Run: headless pygame with SDL's dummy video driver; simulated clock (each Clock.tick advances the game by its frame time, no real sleeping); random seed 0; keys injected as events and as key.get_pressed() state; mouse plan: one left click at the window centre at the start of phase 2, then a move to the lower-right quarter at the start of phase 3.
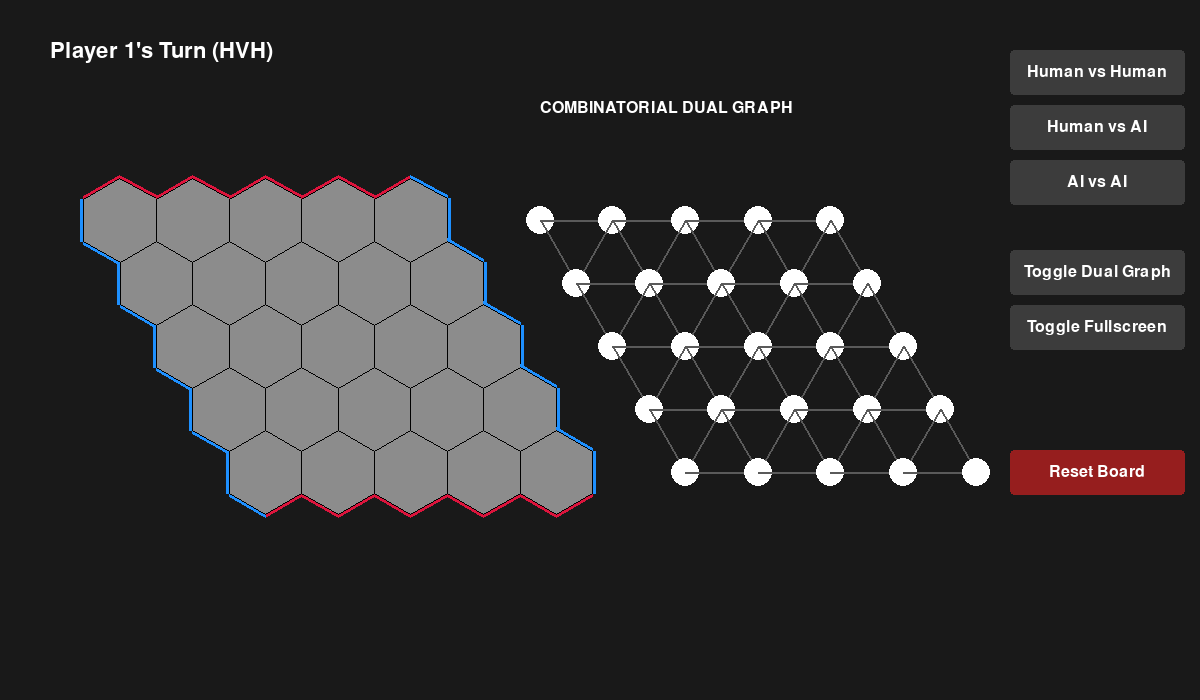
Frame 1 of 4 · flips 1–60 · no input
Frame 2 of 4 · flips 61–180 · clicked the window centre · tapped SPACE, RETURN · held RIGHT (→), D · screen unchanged from frame 1, image omitted
Frame 3 of 4 · flips 181–300 · moved the mouse to the lower-right quarter · held DOWN (↓), S · screen unchanged from frame 2, image omitted
Frame 4 of 4 · flips 301–420 · held LEFT (←), A, UP (↑), W · screen unchanged from frame 3, image omitted

The pygame program that drew these frames:

import pygame
import math
import random
import sys

# --- Global Game Constants ---
BOARD_SIZE = 5 
SCREEN_WIDTH = 1200  
SCREEN_HEIGHT = 700
HEX_RADIUS = 42  # Larger size for better visibility
CAPTION = "Hex & Brouwer: Dual Representation"

# --- Global Colors ---
WHITE = (255, 255, 255)
BLACK = (0, 0, 0)
RED = (220, 20, 60)
BLUE = (30, 144, 255)
GOLD = (255, 215, 0) 
DARK_GRAY = (25, 25, 25)
EMPTY_HEX_COLOR = (140, 140, 140)
GRAPH_EDGE_COLOR = (90, 90, 90)

# --- Logic ---
def initialize_board(board_size):
    return [[0] * board_size for _ in range(board_size)]

def get_neighbors(r, c, board_size):
    neighbors = []
    directions = [(0, -1), (0, 1), (-1, 0), (1, 0), (-1, 1), (1, -1)]
    for dr, dc in directions:
        nr, nc = r + dr, c + dc
        if 0 <= nr < board_size and 0 <= nc < board_size:
            neighbors.append((nr, nc))
    return neighbors

def find_winning_path(board, player_id):
    board_size = len(board)
    visited = set()
    def dfs(r, c, path):
        if (r, c) in visited or board[r][c] != player_id: return None
        visited.add((r, c))
        new_path = path + [(r, c)]
        if player_id == 1 and r == board_size - 1: return new_path
        if player_id == 2 and c == board_size - 1: return new_path
        for nr, nc in get_neighbors(r, c, board_size):
            res = dfs(nr, nc, new_path)
            if res: return res
        return None
    if player_id == 1:
        for c in range(board_size):
            if board[0][c] == player_id:
                res = dfs(0, c, [])
                if res: return res
    else:
        for r in range(board_size):
            if board[r][0] == player_id:
                res = dfs(r, 0, [])
                if res: return res
    return None

# --- UI Helpers ---
def _get_relative_hex_center(row, col, hex_radius):
    hex_width = hex_radius * math.sqrt(3)
    x = col * hex_width + (row * hex_width / 2)
    y = row * hex_radius * 1.5
    return x, y

def get_hex_vertices(center_x, center_y, hex_radius):
    return [(int(center_x + hex_radius * math.cos(math.pi / 180 * (30 + 60 * i))),
             int(center_y + hex_radius * math.sin(math.pi / 180 * (30 + 60 * i)))) for i in range(6)]

def play_gui_game(board_size):
    pygame.init()
    screen = pygame.display.set_mode((SCREEN_WIDTH, SCREEN_HEIGHT))
    pygame.display.set_caption(CAPTION)
    
    font_s = pygame.font.Font(None, 24)
    font_m = pygame.font.Font(None, 32)
    
    game_board = initialize_board(board_size)
    current_player, game_over, game_mode = 1, False, 'hvh' 
    dual_view, win_path, is_fullscreen = True, [], False
    
    # --- Layout Tuning (Tighter Horizontal Spacing) ---
    # Moved the origins closer together (480px apart instead of 540px)
    left_origin = (120, 220)
    right_origin = (540, 220) 

    sidebar_x = 1010
    btn_w, btn_h = 175, 45
    modes = {
        'hvh': {'text': 'Human vs Human', 'rect': pygame.Rect(sidebar_x, 50, btn_w, btn_h)},
        'hva': {'text': 'Human vs AI', 'rect': pygame.Rect(sidebar_x, 105, btn_w, btn_h)},
        'ava': {'text': 'AI vs AI', 'rect': pygame.Rect(sidebar_x, 160, btn_w, btn_h)},
        'dual': {'text': 'Toggle Dual Graph', 'rect': pygame.Rect(sidebar_x, 250, btn_w, btn_h)},
        'full': {'text': 'Toggle Fullscreen', 'rect': pygame.Rect(sidebar_x, 305, btn_w, btn_h)},
        'reset': {'text': 'Reset Board', 'rect': pygame.Rect(sidebar_x, 450, btn_w, btn_h)}
    }

    running = True
    while running:
        current_is_ai = not game_over and ((game_mode == 'ava') or (game_mode == 'hva' and current_player == 2))

        for event in pygame.event.get():
            if event.type == pygame.QUIT: running = False
            if event.type == pygame.KEYDOWN:
                if event.key == pygame.K_ESCAPE: running = False
            if event.type == pygame.MOUSEBUTTONDOWN:
                mx, my = event.pos
                if modes['hvh']['rect'].collidepoint(mx, my):
                    game_mode, game_board, game_over, win_path = 'hvh', initialize_board(board_size), False, []
                elif modes['hva']['rect'].collidepoint(mx, my):
                    game_mode, game_board, game_over, win_path = 'hva', initialize_board(board_size), False, []
                elif modes['ava']['rect'].collidepoint(mx, my):
                    game_mode, game_board, game_over, win_path = 'ava', initialize_board(board_size), False, []
                elif modes['dual']['rect'].collidepoint(mx, my):
                    dual_view = not dual_view
                elif modes['full']['rect'].collidepoint(mx, my):
                    is_fullscreen = not is_fullscreen
                    if is_fullscreen: screen = pygame.display.set_mode((SCREEN_WIDTH, SCREEN_HEIGHT), pygame.FULLSCREEN)
                    else: screen = pygame.display.set_mode((SCREEN_WIDTH, SCREEN_HEIGHT))
                elif modes['reset']['rect'].collidepoint(mx, my):
                    game_board, game_over, win_path = initialize_board(board_size), False, []

                elif not game_over and not current_is_ai:
                    for r in range(board_size):
                        for c in range(board_size):
                            cx, cy = _get_relative_hex_center(r, c, HEX_RADIUS)
                            px, py = cx + left_origin[0], cy + left_origin[1]
                            if math.sqrt((mx - px)**2 + (my - py)**2) < HEX_RADIUS:
                                if game_board[r][c] == 0:
                                    game_board[r][c] = current_player
                                    win_path = find_winning_path(game_board, current_player) or []
                                    if win_path: game_over = True
                                    else: current_player = 3 - current_player

        if current_is_ai:
            pygame.time.delay(400)
            avail = [(r, c) for r in range(board_size) for c in range(board_size) if game_board[r][c] == 0]
            if avail:
                r, c = random.choice(avail)
                game_board[r][c] = current_player
                win_path = find_winning_path(game_board, current_player) or []
                if win_path: game_over = True
                else: current_player = 3 - current_player

        screen.fill(DARK_GRAY)

        # --- Render Board ---
        for r in range(board_size):
            for c in range(board_size):
                cx, cy = _get_relative_hex_center(r, c, HEX_RADIUS)
                px, py = cx + left_origin[0], cy + left_origin[1]
                verts = get_hex_vertices(px, py, HEX_RADIUS)
                
                # Perimeter Highlights
                t = 7
                if r == 0: 
                    pygame.draw.line(screen, RED, verts[4], verts[5], t); pygame.draw.line(screen, RED, verts[3], verts[4], t)
                if r == board_size-1:
                    pygame.draw.line(screen, RED, verts[0], verts[1], t); pygame.draw.line(screen, RED, verts[1], verts[2], t)
                if c == 0:
                    pygame.draw.line(screen, BLUE, verts[1], verts[2], t); pygame.draw.line(screen, BLUE, verts[2], verts[3], t)
                if c == board_size-1:
                    pygame.draw.line(screen, BLUE, verts[4], verts[5], t); pygame.draw.line(screen, BLUE, verts[5], verts[0], t)

                color = RED if game_board[r][c] == 1 else BLUE if game_board[r][c] == 2 else EMPTY_HEX_COLOR
                pygame.draw.polygon(screen, color, verts)
                pygame.draw.polygon(screen, GOLD if (r,c) in win_path else BLACK, verts, 5 if (r,c) in win_path else 1)

        # --- Render Dual Graph ---
        if dual_view:
            for r in range(board_size):
                for c in range(board_size):
                    cx, cy = _get_relative_hex_center(r, c, HEX_RADIUS)
                    px, py = cx + right_origin[0], cy + right_origin[1]
                    for nr, nc in get_neighbors(r, c, board_size):
                        ncx, ncy = _get_relative_hex_center(nr, nc, HEX_RADIUS)
                        pygame.draw.line(screen, GRAPH_EDGE_COLOR, (px, py), (ncx + right_origin[0], ncy + right_origin[1]), 2)
                    
                    node_color = RED if game_board[r][c] == 1 else BLUE if game_board[r][c] == 2 else WHITE
                    pygame.draw.circle(screen, node_color, (int(px), int(py)), 14)
                    if (r,c) in win_path: pygame.draw.circle(screen, GOLD, (int(px), int(py)), 17, 4)

        # UI Text and Buttons
        title = f"WINNER: Player {3-current_player}" if game_over else f"Player {current_player}'s Turn ({game_mode.upper()})"
        screen.blit(font_m.render(title, True, GOLD if game_over else WHITE), (50, 40))
        if dual_view: screen.blit(font_s.render("COMBINATORIAL DUAL GRAPH", True, WHITE), (right_origin[0], 100))

        for k, v in modes.items():
            b_color = (60, 60, 60) if k != 'reset' else (150, 30, 30)
            pygame.draw.rect(screen, b_color, v['rect'], border_radius=4)
            screen.blit(font_s.render(v['text'], True, WHITE), font_s.render(v['text'], True, WHITE).get_rect(center=v['rect'].center))

        pygame.display.flip()
    pygame.quit()

if __name__ == "__main__": play_gui_game(BOARD_SIZE)
